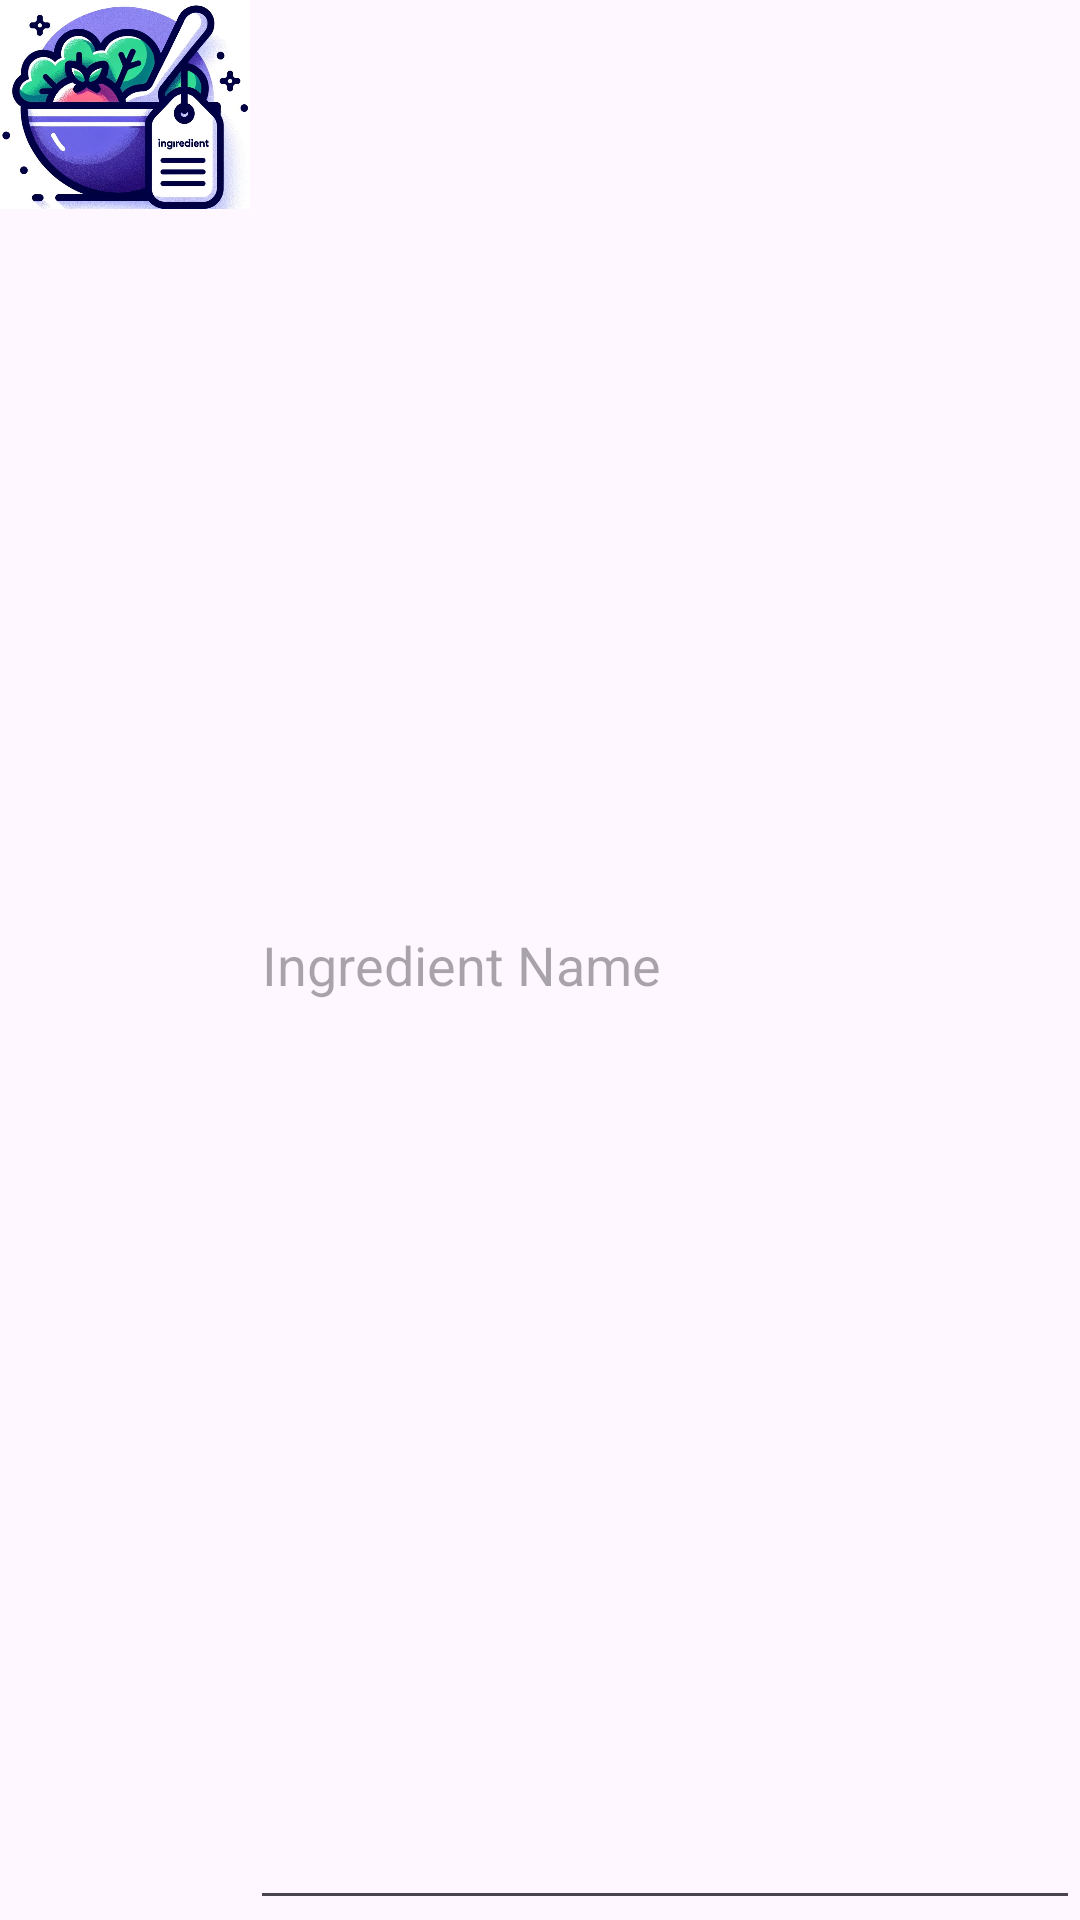

Layout XML and referenced resources for this Android screen:
<!-- AndroidManifest.xml: application theme Theme.WhatAFridge -->
<!-- res/layout/ingredient_adder_layout.xml -->
<?xml version="1.0" encoding="utf-8"?>
<LinearLayout xmlns:android="http://schemas.android.com/apk/res/android"
    xmlns:app="http://schemas.android.com/apk/res-auto"
    android:layout_width="match_parent"
    android:layout_height="50dp">

    <ImageView
        android:id="@+id/imageViewIngredient"
        android:layout_width="17dp"
        android:layout_height="wrap_content"
        android:layout_weight="1"
        android:adjustViewBounds="true"
        android:src="@drawable/ingredient_img"
        app:srcCompat="@drawable/ingredient_img" />

    <EditText
        android:id="@+id/editTextIngredientName"
        android:layout_width="wrap_content"
        android:layout_height="match_parent"
        android:layout_weight="1"
        android:ems="10"
        android:hint="@string/editTextIngredientName" />

</LinearLayout>
<!-- resources referenced by this layout -->
<resources>
  <!-- drawable ingredient_img: jpg bitmap (drawable, 108161 bytes) -->
  <string name="editTextIngredientName">Ingredient Name</string>
  <style name="Theme.WhatAFridge" parent="Base.Theme.WhatAFridge" />
  <style name="Base.Theme.WhatAFridge" parent="Theme.Material3.DayNight">
          
          
      </style>
</resources>
